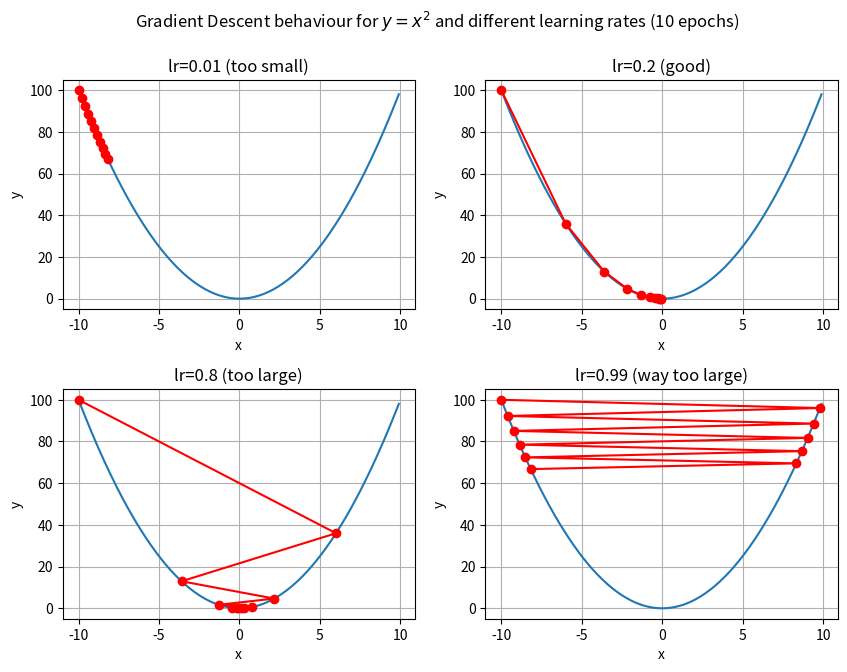
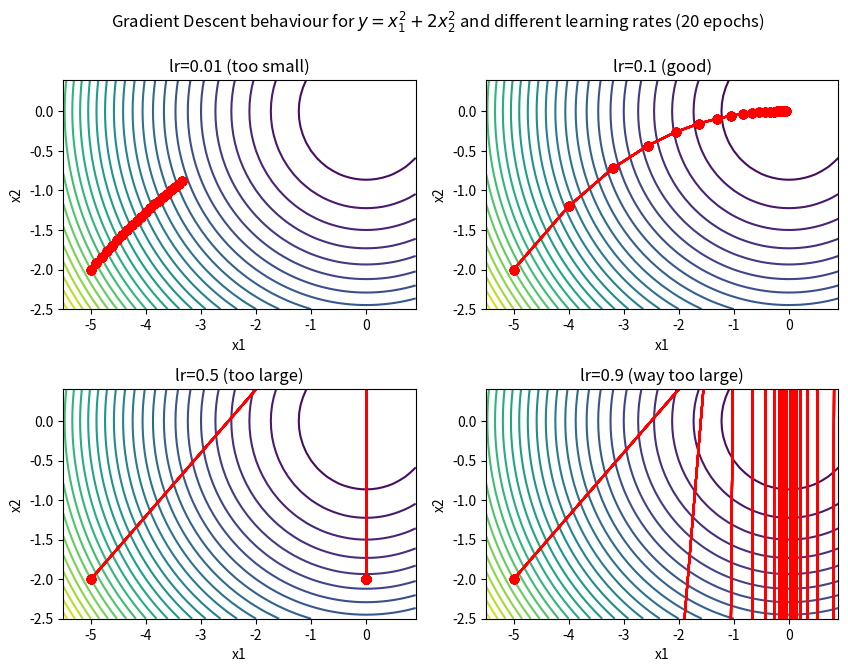
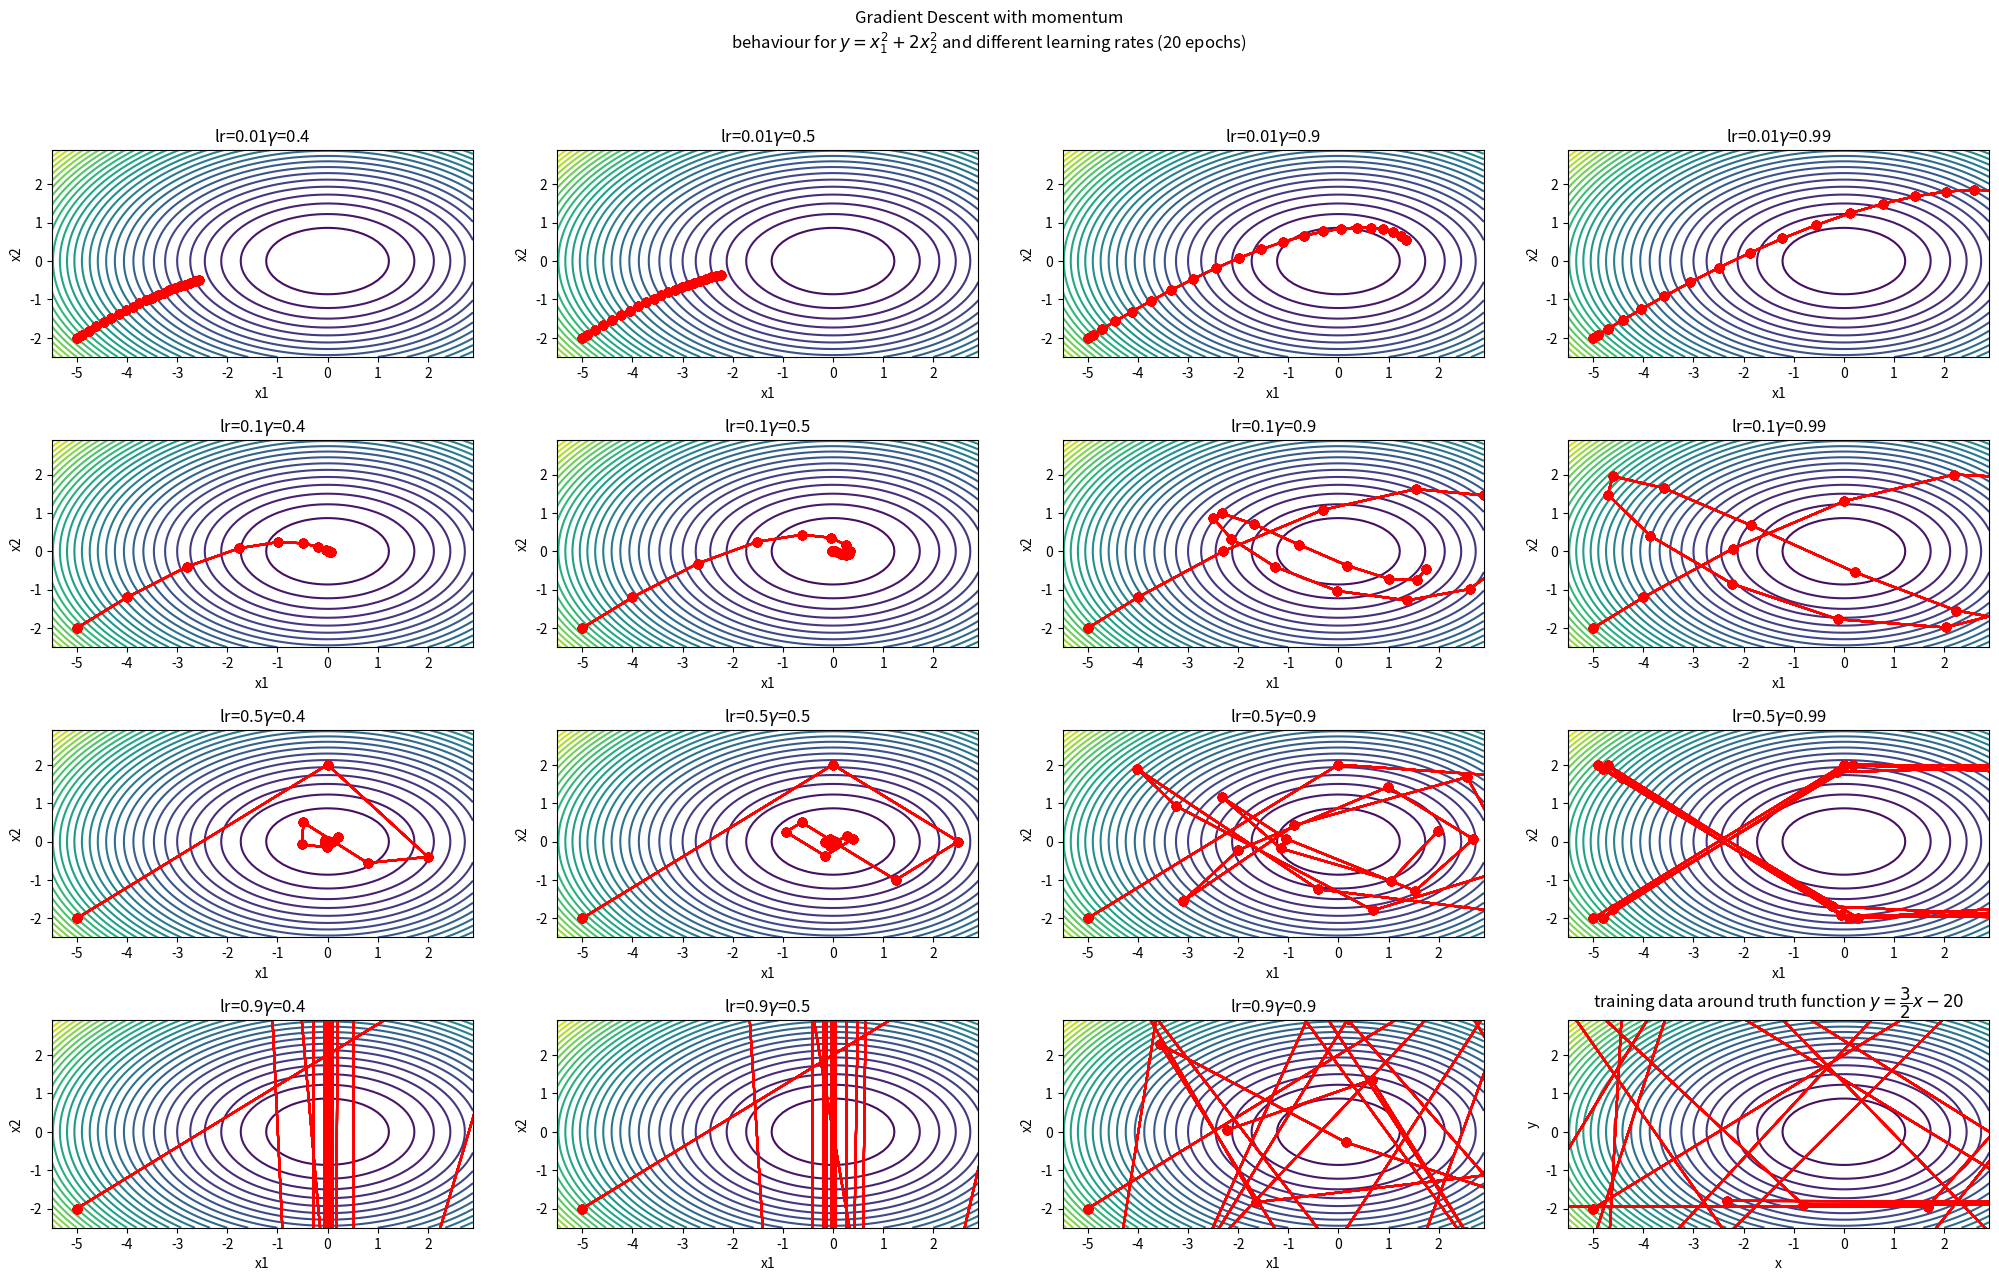
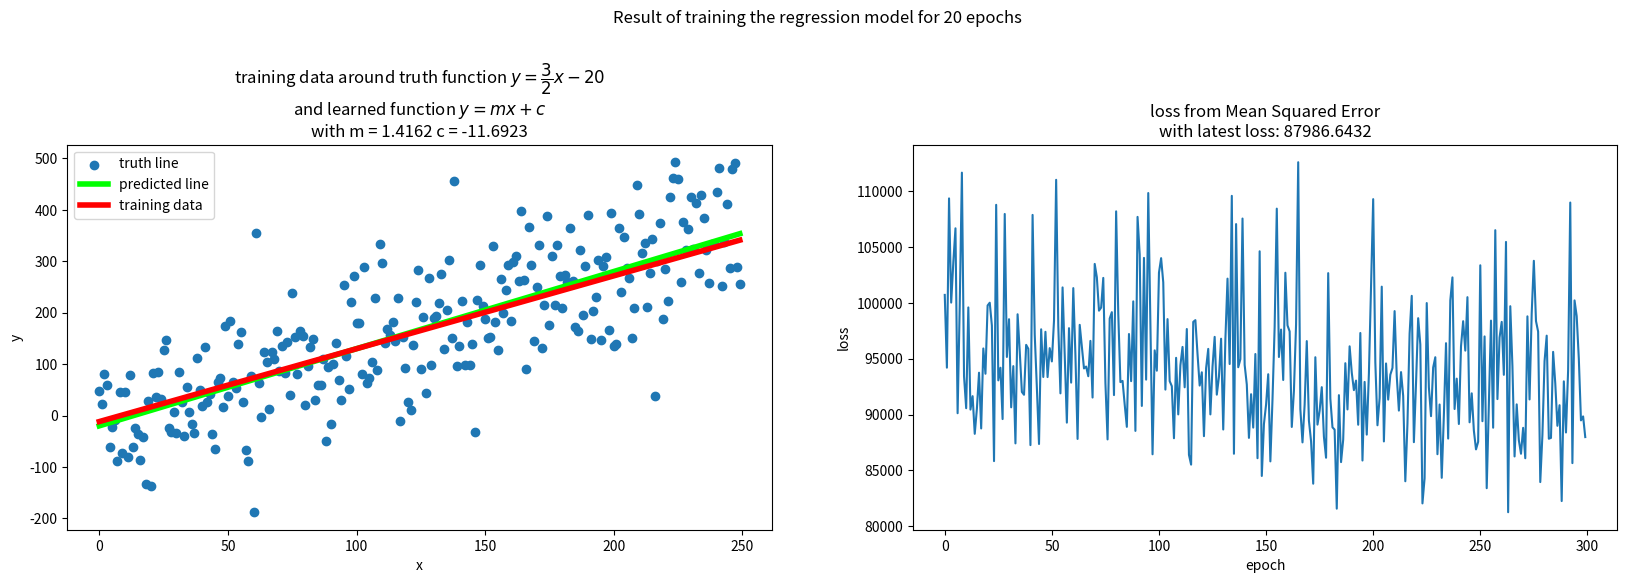

The matplotlib source for these figures, in order:
import numpy as np
import matplotlib.pyplot as plt
import math

import os

if not os.path.isdir("visualizations"):
    os.mkdir("visualizations")

%load_ext autoreload
%autoreload 2
%matplotlib inline

def gd(lr, initial_x, epochs):
    x = initial_x
    x_values = [x]
    for i in range(epochs):
        x = x - lr * 2 * x # derivative of x^2
        x_values.append(x)
    return x_values

def show_trace(ax, x_values, func):
    n = max(abs(min(x_values)), abs(max(x_values)))
    f = np.arange(-n, n, 0.1)
    ax.plot(f, [func(x) for x in f]) # the actual function
    ax.plot(x_values, [func(x) for x in x_values], "-o", color="red") # the values calculated for x after every gd epoch
    ax.grid()
    ax.set_xlabel("x")
    ax.set_ylabel("y")

initial_x = -10
epochs = 10
func = lambda x: x**2
learning_rates = [0.01, 0.2, 0.8, 0.99]
infos = ["too small", "good", "too large", "way too large"]
fig, axs = plt.subplots(2, 2, figsize=(10, 7), gridspec_kw=dict(hspace=0.35))
fig.suptitle(r"Gradient Descent behaviour for $y=x^2$"f" and different learning rates ({epochs} epochs)")
i = 0
k = 0
for idx, lr in enumerate(learning_rates):
    ax = axs[i, k]
    ax.set_title(f"lr={lr} ({infos[idx]})")
    x_values = gd(lr, initial_x=initial_x, epochs=epochs)
    show_trace(ax=ax, x_values=x_values, func=func)
    k = (k + 1) % 2
    if k == 0:
        i += 1

plt.savefig("visualizations/gradient_descent_1d_example.png")



def gd_2d(lr, initial_point, epochs):
    p = initial_point
    results = [p]
    for i in range(epochs):
        x1 = p[0] - lr * 2 * p[0] # partial derivative for x1
        x2 = p[1] - lr * 4 * p[1] # partial derivate for x2
        p = (x1, x2)
        results.append(p)
    return results

def show_trace_2d(ax, points, func, x1lim=(-5.5, 1.0), x2lim=(-2.5, 0.5)):
    x1, x2 = np.arange(x1lim[0], x1lim[1], 0.1), np.arange(x2lim[0], x2lim[1], 0.1)
    X1, X2 = np.meshgrid(x1, x2)
    Z = func(X1, X2)
    labels = ax.contour(X1, X2, Z, 40)
    ax.autoscale(False)
    for p in points:
        ax.plot([p[0] for p in points], [p[1] for p in points], "-o", color="red")
    ax.set_xlabel("x1")
    ax.set_ylabel("x2")
    # ax.clabel(labels, inline=1, fontsize=13)

initial_point = (-5, -2)
epochs = 20
learning_rates = [0.01, 0.1, 0.5, 0.9]
infos = ["too small", "good", "too large", "way too large"]
fig, axs = plt.subplots(2, 2, figsize=(10, 7), gridspec_kw=dict(hspace=0.35))
fig.suptitle(r"Gradient Descent behaviour for $y=x_1^2+2x_2^2$"f" and different learning rates ({epochs} epochs)")
func = lambda X1, X2: X1**2 + 2*X2**2
i = 0
k = 0
for idx, lr in enumerate(learning_rates):
    ax = axs[i, k]
    ax.set_title(f"lr={lr} ({infos[idx]})")
    points = gd_2d(lr, initial_point=initial_point, epochs=epochs)
    show_trace_2d(axs[i, k], points, func)
    k = (k + 1) % 2
    if k == 0:
        i += 1

plt.savefig("visualizations/gradient_descent_2d_example.png")



def momentum_2d(lr, gamma, initial_point, epochs):
    prev_x1, prev_x2 = 0, 0
    p = initial_point
    results = [p]
    for i in range(epochs):
        prev_x1 = gamma * prev_x1 + lr * 2 * p[0] # partial derivative for x1
        prev_x2 = gamma * prev_x2 + lr * 4 * p[1] # partial derivative for x2
        x1 = p[0] - prev_x1
        x2 = p[1] - prev_x2
        p = (x1, x2)
        results.append(p)
    return results

initial_point = (-5, -2)
epochs = 20
learning_rates = [0.01, 0.1, 0.5, 0.9]
gammas = [0.4, 0.5, 0.9, 0.99]
fig, axs = plt.subplots(4, 4, figsize=(25, 14), gridspec_kw=dict(hspace=0.4))
fig.suptitle("Gradient Descent with momentum\n"r"behaviour for $y=x_1^2+2x_2^2$"f" and different learning rates ({epochs} epochs)")
func = lambda X1, X2: X1**2 + 2*X2**2
i = 0
k = 0
for idx, lr in enumerate(learning_rates):
    for kdx, gamma in enumerate(gammas):
        ax = axs[i, k]
        ax.set_title(f"lr={lr}" r"$\gamma$"f"={gamma}")
        points = momentum_2d(lr, gamma=gamma, initial_point=initial_point, epochs=epochs)
        show_trace_2d(axs[i, k], points, func, x1lim=(-5.5, 3.0), x2lim=(-2.5, 3.0))
        k = (k + 1) % 4
        if k == 0:
            i += 1

plt.savefig("visualizations/momentum_2d_example.png")



# generate training data
np.random.seed(666)
truth = lambda x: 1.5*x - 20
amount = 250
X = range(0, amount)
target_line = [truth(val) for val in X]
training_data = np.random.normal(loc=target_line, scale=amount/3, size=(1, amount))
training_data = training_data[0, :]
plt.scatter(X, training_data)
plt.plot(target_line, color="lime", linewidth=4)
plt.title(r"training data around truth function $y=\dfrac{3}{2}x-20$")
plt.xlabel("x")
plt.ylabel("y")

# model y = m * x + c
regression_model = lambda m, c, x: m * x + c

# data loader that enables either linear or shuffled loading
def build_data_loader(training_data, params={"type": "linear"}):
    current_idx = 0
    total = len(training_data)
    served_amount = 0
    
    def linear():
        for idx, val in enumerate(training_data):
            yield idx, val
    
    shuffled_copy = None
    indices = None
    def shuffled():
        nonlocal shuffled_copy
        if shuffled_copy == None:
            shuffled_copy = list(enumerate(np.copy(training_data)))
            np.random.shuffle(shuffled_copy)
        for idx, val in shuffled_copy:
            yield idx, val
    
    def mini_batch(batch_size):
        nonlocal shuffled_copy, current_idx, total, served_amount
        if shuffled_copy == None:
            shuffled_copy = list(enumerate(np.copy(training_data)))
            np.random.shuffle(shuffled_copy)
        
        while served_amount < total:
            batch = shuffled_copy[current_idx:current_idx + batch_size]
            current_idx += batch_size
            served_amount += batch_size
            yield batch
        
    
    data_loader = None
    if params["type"] == "linear":
        data_loader = {"type": "linear", "loader": linear}
    elif params["type"] == "shuffled":
        data_loader = {"type": "shuffled", "loader": shuffled}
    elif params["type"] == "mini-batch" and "batch-size" in params:
        data_loader = {"type": "mini-batch", "loader": lambda x=0: mini_batch(params["batch-size"])}
        
    data_loader["get_resetted_data_loader"] = lambda x=0: build_data_loader(training_data, params)
    
    return data_loader
    
# loss function: mean squared error (mse)
def mse(training_data, predictions):
    squared_error_sum = 0
    for idx, prediction in enumerate(predictions):
        diff = training_data[idx] - prediction # precalculated prediction = m * idx + c
        squared_error_sum +=  diff * diff
    mean = squared_error_sum / len(predictions)
    return mean

def partial_derivative_mse_m(training_data, predictions):
    error_sum = 0
    for idx, prediction in enumerate(predictions):
        diff = training_data[idx] - prediction
        error_sum += idx * diff
    return -2 / len(predictions) * error_sum

def partial_derivative_mse_c(training_data, predictions):
    error_sum = 0
    for idx, prediction in enumerate(predictions):
        diff = training_data[idx] - prediction
        error_sum += diff
    return -2 / len(predictions) * error_sum

def calc_predictions_and_loss(m, c, X, training_data):
    predictions = [regression_model(m, c, x) for x in X]
    return predictions, mse(training_data, predictions)

def calc_prediction_and_loss(m, c, x, example):
    prediction = regression_model(m, c, x)
    return prediction, mse([example], [prediction])

# training
def train_regression_model(epochs, data_loader=None, amount=-1, lr=0.0001, initial_m=0, initial_c=0):
    m, c = initial_m, initial_c
    loss_per_epoch = []
    for i in range(epochs):
        if data_loader == None: # calculate loss and predictions over all examples and do only one update of m and c.
            predictions, loss = calc_predictions_and_loss(m, c, X, training_data)
            loss_per_epoch.append(loss)
            m = m - lr * partial_derivative_mse_m(training_data, predictions)
            c = c - lr * partial_derivative_mse_c(training_data, predictions)
        elif data_loader["type"] == "mini-batch": # calc loss and predictions over a batch of examples and do one update of m and c per batch.
            if i > 0:
                data_loader = data_loader["get_resetted_data_loader"]()
            
            observed_examples = 0
            running_loss = 0
            for batch in data_loader["loader"]():
                indeces, examples = zip(*batch)
                predictions, loss = calc_predictions_and_loss(m, c, indeces, examples)
                running_loss += loss
                m = m - lr * partial_derivative_mse_m(examples, predictions)
                c = c - lr * partial_derivative_mse_c(examples, predictions)
            
            observed_examples += len(batch)
            if observed_examples > 0:
                loss_per_epoch.append(running_loss / observed_examples)
        else: # calculate loss and prediction for one example and directly do an update of m and c. One update for each example.
            if i > 0:
                data_loader = data_loader["get_resetted_data_loader"]()
            
            observed_examples = 0
            running_loss = 0
            for x, example in data_loader["loader"]():
                if amount != -1:
                    if observed_examples >= amount:
                        continue
                
                prediction, loss = calc_prediction_and_loss(m, c, x, example)
                running_loss += loss
                m = m - lr * partial_derivative_mse_m([example], [prediction])
                c = c - lr * partial_derivative_mse_c([example], [prediction])
                
                observed_examples += 1
                
            if observed_examples > 0:
                loss_per_epoch.append(running_loss / observed_examples)
    return m, c, loss_per_epoch

# test shuffled data loader
dl_shuffled = build_data_loader(training_data, params=dict(type="shuffled"))
for idx, val in dl_shuffled["loader"]():
    actual = training_data[idx]
    if actual != val:
        print(f"  ERROR: value at index {idx} is {val} but should be {actual}")

# test mini-batch data loader
dl_mini_batch = build_data_loader(training_data, params={"type": "mini-batch", "batch-size": 25})
for batch in dl_mini_batch["loader"]():
    for idx, val in batch:
        actual = training_data[idx]
        if actual != val:
            print(f"  ERROR: value at index {idx} is {val} but should be {actual}")

fig, axs = plt.subplots(1, 2, figsize=(20, 5), gridspec_kw=dict(hspace=0.35))
left = axs[0]
right = axs[1]
fig.suptitle(f"Result of training the regression model for {epochs} epochs", y=1.15)

# You can play around with different epochs, learning rates, and data-loaders with different batch-sizes
epochs = 300
lr = 0.0015
batch_size = 5

# using no data loader performs one update per epoch
# data_loader = None

# linear data loader performs one parameter update per training example
# data_loader = build_data_loader(training_data, params={"type": "linear"})

# shuffled data loader also performs one parameter update per training example but the examples get shuffled randomly every epoch
# data_loader = build_data_loader(training_data, params={"type": "shuffled"})

# mini-batch data loader performs one update per batch of training examples and the examples get shuffled randomly every epoch
data_loader = build_data_loader(training_data, params={"type": "mini-batch", "batch-size": batch_size})

m, c, loss_per_epoch = train_regression_model(epochs=epochs, lr=lr, data_loader=data_loader)

predictions, _ = calc_predictions_and_loss(m, c, X, training_data)
left.scatter(X, training_data)
left.plot(target_line, color="lime", linewidth=4)
left.plot(predictions, color="red", linewidth=4)
left.set_title(r"training data around truth function $y=\dfrac{3}{2}x-20$" + "\n"
               + r"and learned function $y=mx+c$" + "\nwith m = "
               + f"{round(m, 4)} c = {round(c, 4)}")
left.legend(["truth line", "predicted line", "training data"])
left.set_xlabel("x")
left.set_ylabel("y")

right.plot(range(0, len(loss_per_epoch)), loss_per_epoch)
right.set_title(f"loss from Mean Squared Error\nwith latest loss: {round(loss_per_epoch[-1], 4)}")
right.set_xlabel("epoch")
right.set_ylabel("loss")

# plt.savefig("./visualizations/gradient_descent_linear_regression_example.png", bbox_inches="tight")



